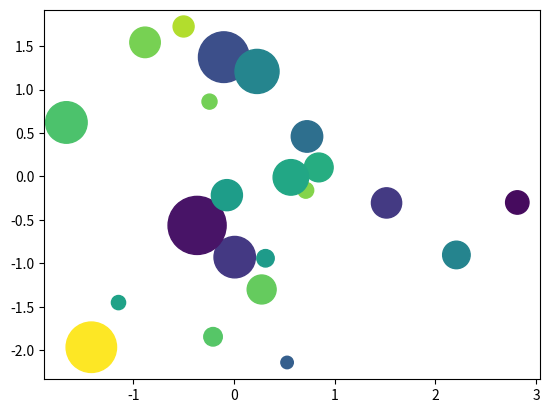

Write the Python code that produced this figure.
import matplotlib.pyplot as plt
import seaborn as sns
import numpy as np

x = np.random.randn(40)
y = np.random.randn(40)
z = np.random.randn(40)
colors = np.random.randn(40)

plt.scatter(x, y, s=z*1000, c=colors)
plt.show()